The GitHub repository Masruroh-Aris/Workflow-CI contains a labelled image folder "dataset_preprocessing" with 5 categories: blackheads, cyst, papules, pustules, whiteheads. Examples follow, each with its label.

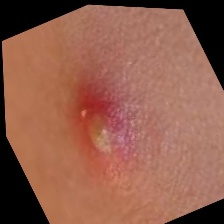
Label: pustules

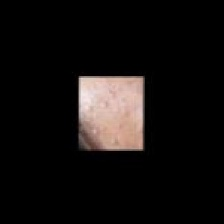
Label: whiteheads

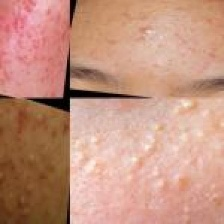
Label: papules

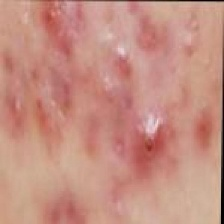
Label: cyst

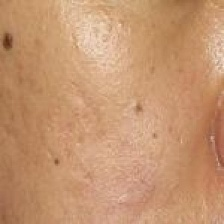
Label: blackheads

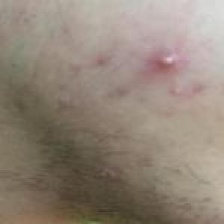
Label: pustules
